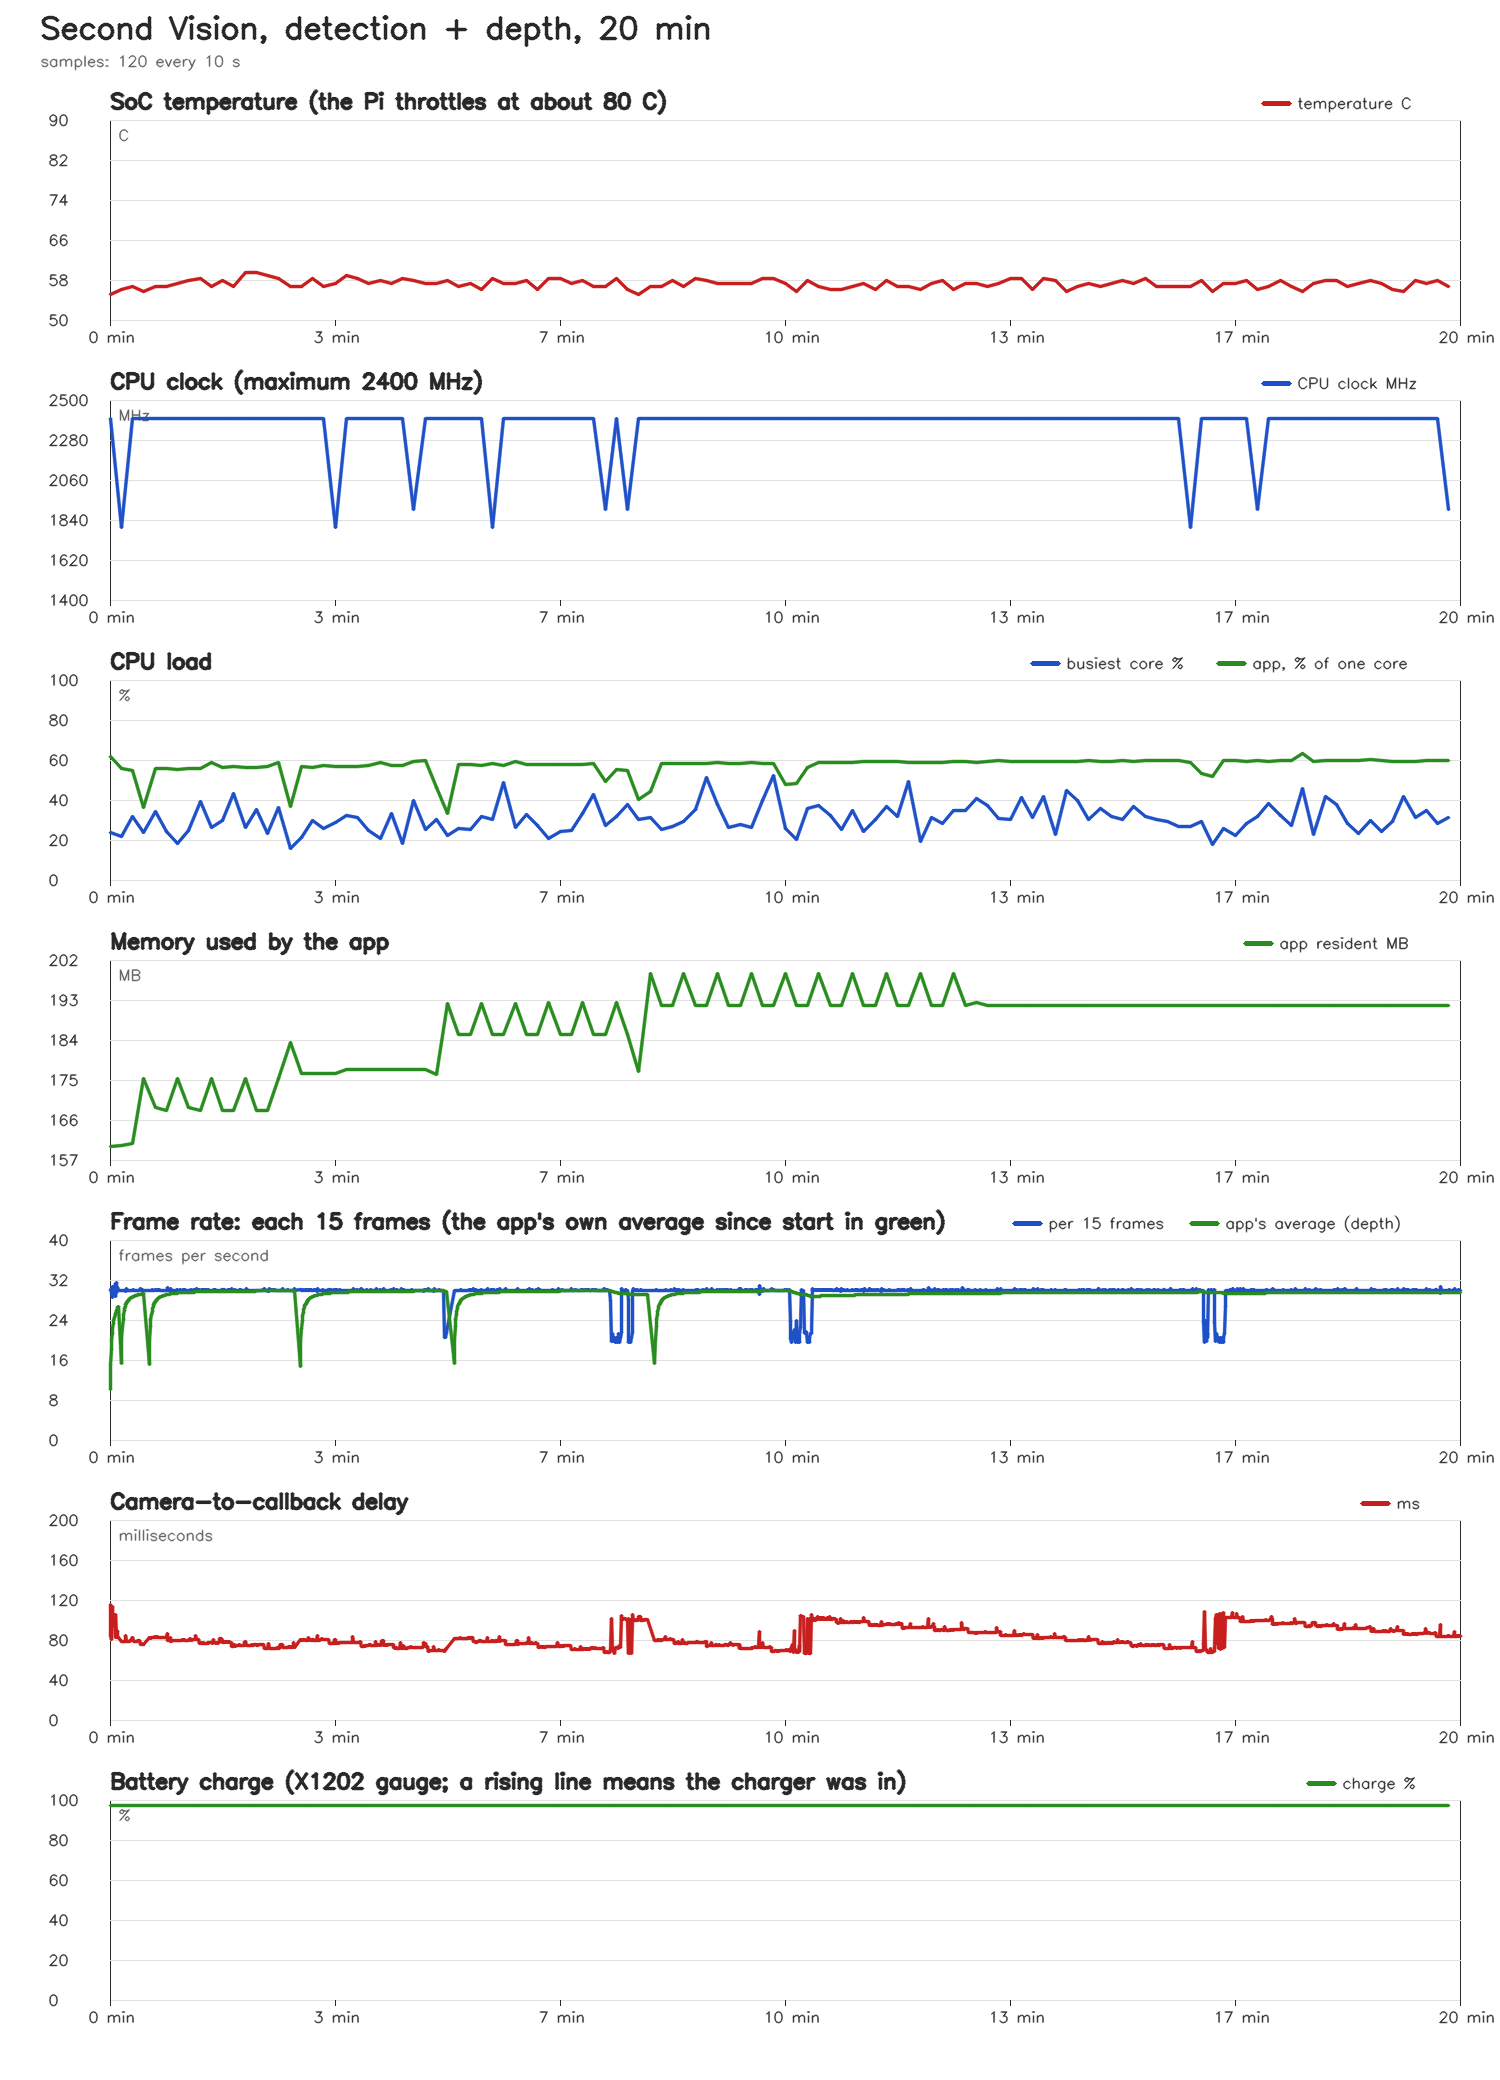

The file beside this chart, header and first rows:
elapsed_s, temp_c, cpu_mhz, cpu_max_mhz, undervolt, fan_rpm, core_max_pct, cores_pct, mem_used_mb, app_cpu_pct, app_rss_mb, throttled, battery_pct, battery_v, ac_power
10.0, 55.1, 2400, 2400, 0, 2972, 23.7, 20 21 24 21, 3025, 62.0, 160.3, 0x0, 97.5, 4.166, 1
20.1, 56.2, 1800, 2400, 0, 2964, 21.8, 10 22 13 21, 3042, 55.8, 160.3, 0x0, 97.5, 4.166, 1
30.1, 56.75, 2400, 2400, 0, 2958, 31.9, 4 13 32 7, 2998, 54.6, 160.9, 0x0, 97.5, 4.166, 1
40.1, 55.65, 2400, 2400, 0, 2957, 24.0, 12 12 10 24, 3064, 36.2, 175.2, 0x0, 97.5, 4.166, 1
50.2, 56.75, 2400, 2400, 0, 2954, 34.1, 18 34 20 24, 3032, 55.6, 168.8, 0x0, 97.5, 4.166, 1
60.2, 56.75, 2400, 2400, 0, 2958, 24.3, 24 22 10 21, 3020, 55.8, 168.2, 0x0, 97.5, 4.166, 1
70.2, 57.3, 2400, 2400, 0, 2958, 18.4, 3 14 18 16, 3020, 55.5, 175.2, 0x0, 97.5, 4.166, 1
80.2, 57.85, 2400, 2400, 0, 2956, 24.6, 13 10 25 18, 3017, 56.0, 168.8, 0x0, 97.5, 4.166, 1
90.2, 58.4, 2400, 2400, 0, 2961, 39.1, 3 7 39 9, 3013, 55.9, 168.2, 0x0, 97.5, 4.166, 1
100.3, 56.75, 2400, 2400, 0, 2959, 26.2, 7 26 21 8, 3030, 58.6, 175.2, 0x0, 97.5, 4.166, 1
110.3, 57.85, 2400, 2400, 0, 2963, 29.7, 16 9 30 11, 3019, 56.1, 168.2, 0x0, 97.5, 4.166, 1
120.3, 56.75, 2400, 2400, 0, 2967, 43.5, 7 7 44 9, 3025, 56.6, 168.2, 0x0, 97.5, 4.166, 1
130.3, 59.5, 2400, 2400, 0, 2967, 26.2, 17 23 23 26, 3025, 56.2, 175.2, 0x0, 97.5, 4.166, 1
140.3, 59.5, 2400, 2400, 0, 4817, 35.4, 20 15 13 35, 3024, 56.4, 168.2, 0x0, 97.5, 4.166, 1
150.4, 58.95, 2400, 2400, 0, 4882, 23.5, 9 18 5 24, 3021, 56.6, 168.2, 0x0, 97.5, 4.166, 1
160.4, 58.4, 2400, 2400, 0, 4916, 36.2, 14 36 6 7, 3035, 58.6, 175.2, 0x0, 97.5, 4.166, 1
170.4, 56.75, 2400, 2400, 0, 4948, 15.8, 16 12 15 8, 3134, 37.0, 183.3, 0x0, 97.5, 4.166, 1
180.4, 56.75, 2400, 2400, 0, 4963, 21.4, 18 6 17 21, 3081, 56.9, 176.5, 0x0, 97.5, 4.166, 1
190.4, 58.4, 2400, 2400, 0, 4984, 29.8, 4 30 23 6, 3072, 56.3, 176.5, 0x0, 97.5, 4.166, 1
200.5, 56.75, 2400, 2400, 0, 4995, 26.0, 6 20 26 14, 3052, 57.5, 176.5, 0x0, 97.5, 4.166, 1
210.5, 57.3, 1800, 2400, 0, 5002, 29.0, 21 12 29 22, 3050, 56.9, 176.5, 0x0, 97.5, 4.166, 1
220.5, 58.95, 2400, 2400, 0, 5004, 32.3, 23 15 18 32, 3052, 56.8, 177.4, 0x0, 97.5, 4.166, 1
230.5, 58.4, 2400, 2400, 0, 5015, 31.2, 19 10 4 31, 3048, 56.7, 177.4, 0x0, 97.5, 4.166, 1
240.5, 57.3, 2400, 2400, 0, 5010, 24.8, 10 10 15 25, 3047, 57.3, 177.4, 0x0, 97.5, 4.166, 1
250.6, 57.85, 2400, 2400, 0, 5018, 20.6, 17 21 8 14, 3046, 58.8, 177.4, 0x0, 97.5, 4.166, 1
260.6, 57.3, 2400, 2400, 0, 5020, 33.2, 6 16 5 33, 3055, 57.2, 177.4, 0x0, 97.5, 4.166, 1
270.6, 58.4, 2400, 2400, 0, 5016, 18.2, 16 18 18 17, 3051, 57.4, 177.4, 0x0, 97.5, 4.166, 1
280.6, 57.85, 1900, 2400, 0, 5023, 40.0, 7 15 40 8, 3050, 59.3, 177.4, 0x0, 97.5, 4.166, 1
290.7, 57.3, 2400, 2400, 0, 5019, 25.2, 25 17 25 8, 3056, 59.8, 177.4, 0x0, 97.5, 4.166, 1
300.7, 57.3, 2400, 2400, 0, 5045, 30.2, 18 11 27 30, 3032, 46.2, 176.2, 0x0, 97.5, 4.166, 1
310.7, 57.85, 2400, 2400, 0, 5018, 22.1, 22 11 15 10, 3115, 33.5, 192, 0x0, 97.5, 4.166, 1
320.7, 56.75, 2400, 2400, 0, 5012, 26.0, 3 19 26 4, 3084, 57.6, 185, 0x0, 97.5, 4.166, 1
330.7, 57.3, 2400, 2400, 0, 5014, 25.1, 15 25 8 12, 3065, 57.7, 185, 0x0, 97.5, 4.166, 1
340.8, 56.2, 2400, 2400, 0, 5016, 32.0, 5 2 19 32, 3062, 57.4, 192, 0x0, 97.5, 4.166, 1
350.8, 58.4, 1800, 2400, 0, 5011, 30.3, 10 11 14 30, 3057, 58.1, 185, 0x0, 97.5, 4.166, 1
360.8, 57.3, 2400, 2400, 0, 5010, 48.9, 4 6 49 5, 3054, 57.4, 185, 0x0, 97.5, 4.166, 1
370.8, 57.3, 2400, 2400, 0, 5013, 26.5, 26 16 17 13, 3062, 59.4, 192, 0x0, 97.5, 4.166, 1
380.8, 57.85, 2400, 2400, 0, 5015, 33.0, 15 17 26 33, 3050, 58.0, 185, 0x0, 97.5, 4.166, 1
390.9, 56.2, 2400, 2400, 0, 5014, 27.1, 25 27 16 18, 3057, 58.0, 185.1, 0x0, 97.5, 4.166, 1
400.9, 58.4, 2400, 2400, 0, 5012, 20.6, 10 16 13 21, 3058, 57.7, 192.1, 0x0, 97.5, 4.166, 1
410.9, 58.4, 2400, 2400, 0, 5010, 24.4, 6 22 8 24, 3050, 58.0, 185, 0x0, 97.5, 4.166, 1
420.9, 57.3, 2400, 2400, 0, 5009, 24.9, 6 15 25 14, 3059, 57.7, 185, 0x0, 97.5, 4.166, 1
430.9, 57.85, 2400, 2400, 0, 5010, 33.1, 11 33 14 6, 3054, 58.0, 192.1, 0x0, 97.5, 4.166, 1
441.0, 56.75, 2400, 2400, 0, 5007, 42.7, 6 43 6 10, 3058, 58.1, 185, 0x0, 97.5, 4.166, 1
451.0, 56.75, 1900, 2400, 0, 5022, 27.4, 10 27 13 2, 3052, 49.2, 185, 0x0, 97.5, 4.166, 1
461.0, 58.4, 2400, 2400, 0, 5010, 31.6, 32 11 21 14, 3056, 55.2, 192.1, 0x0, 97.5, 4.166, 1
471.0, 56.2, 1900, 2400, 0, 5020, 37.8, 17 38 16 17, 3065, 55.0, 185, 0x0, 97.5, 4.166, 1
481.0, 55.1, 2400, 2400, 0, 5048, 30.1, 17 6 5 30, 3047, 40.3, 176.9, 0x0, 97.5, 4.166, 1
491.1, 56.75, 2400, 2400, 0, 5005, 31.1, 7 6 5 31, 3117, 44.3, 198.5, 0x0, 97.5, 4.166, 1
501.1, 56.75, 2400, 2400, 0, 5009, 25.3, 5 8 25 22, 3085, 58.1, 191.5, 0x0, 97.5, 4.166, 1
511.1, 57.85, 2400, 2400, 0, 5003, 26.8, 6 8 23 27, 3069, 58.2, 191.5, 0x0, 97.5, 4.166, 1
521.1, 56.75, 2400, 2400, 0, 5003, 29.2, 9 29 7 23, 3070, 58.2, 198.5, 0x0, 97.5, 4.166, 1
531.1, 58.4, 2400, 2400, 0, 5001, 35.4, 11 5 35 15, 3068, 58.3, 191.5, 0x0, 97.5, 4.166, 1
541.2, 57.85, 2400, 2400, 0, 5003, 51.5, 4 4 52 8, 3068, 58.3, 191.5, 0x0, 97.5, 4.166, 1
551.2, 57.3, 2400, 2400, 0, 5001, 37.8, 23 22 38 14, 3066, 58.6, 198.5, 0x0, 97.5, 4.166, 1
561.2, 57.3, 2400, 2400, 0, 5010, 26.1, 18 20 26 11, 3062, 58.3, 191.5, 0x0, 97.5, 4.166, 1
571.2, 57.3, 2400, 2400, 0, 5009, 27.6, 4 28 17 2, 3066, 58.4, 191.5, 0x0, 97.5, 4.166, 1
581.2, 57.3, 2400, 2400, 0, 5004, 26.3, 16 10 12 26, 3068, 58.7, 198.5, 0x0, 97.5, 4.166, 1
591.3, 58.4, 2400, 2400, 0, 5011, 39.6, 7 3 11 40, 3062, 58.4, 191.5, 0x0, 97.5, 4.166, 1
601.3, 58.4, 2400, 2400, 0, 5005, 52.2, 3 2 3 52, 3062, 58.1, 191.5, 0x0, 97.5, 4.166, 1
... 60 more rows
